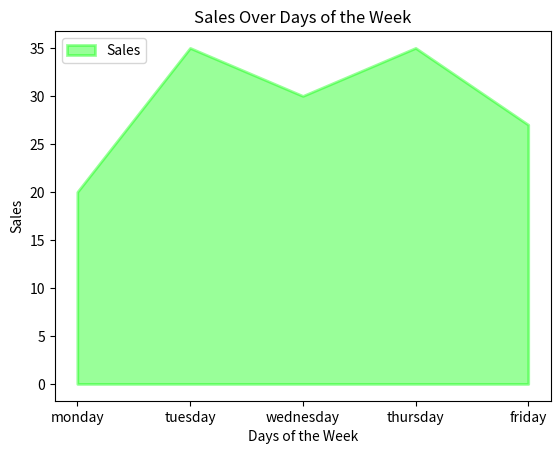

Generate this figure with matplotlib:
from matplotlib import pyplot as plt

days=['monday', 'tuesday', 'wednesday', 'thursday', 'friday']
sales=[20, 35, 30, 35, 27]

plt.fill_between(days,sales,color='lime', linewidth=2, alpha=0.4)

plt.title('Sales Over Days of the Week')
plt.xlabel('Days of the Week')
plt.ylabel('Sales')
plt.legend(['Sales'], loc='upper left')
plt.show()